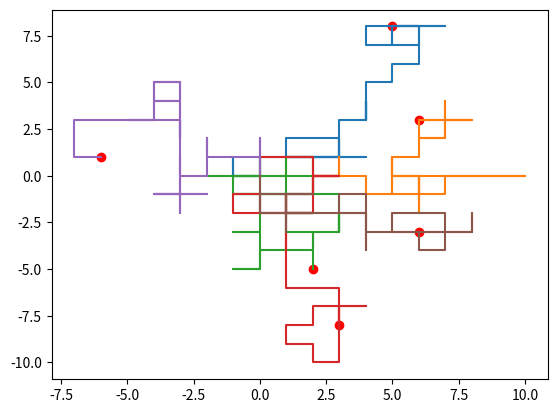

Reproduce this figure in Python.
#!/usr/bin/env python3
#
#Generates 1,000 pairs of integers to model 2D random walk, beginning at x=y=0
#
# [redacted]
#------------------------------------------------------------------
import numpy as np
import matplotlib.pyplot as plt

def real_time_random_walk_2D_NT(
    nb_steps, nb_trajs, with_dots=False, save_trajs=False, tpause=.01
    ):
    """
    Parameters
    ----------
    nb_steps     : integer
                   number of steps
    nb_trajs     : integer
                   number of trajectories
    save_trajs   : boolean (optional)
                   If True, entire trajectories are saved rather than
                   saving only the last steps needed for plotting.
                   False by default.
    with_dots    : boolean (optional)
                   If True, dots representative of random-walking entities
                   are displayed. Has precedence over `save_trajs`. 
                   False by default. 
    tpause       : float (optional)
                   Pausing time between 2 steps. .01 secondes by default.   
    """
    skoki = np.array([[0, 1], [1, 0], [-1, 0], [0, -1]])
    trajs = np.zeros((nb_trajs, 1, 2))
    for i in range(nb_steps):
        _steps = []
        for j in range(nb_trajs):
            traj = trajs[j,:,:]
            losy = np.random.randint(4, size = 1)
            temp = skoki[losy, :]
            traj = np.concatenate((traj, temp), axis = 0)
            traj[-1,:]   += traj[-2,:]
            _steps.append(traj)
        if save_trajs or with_dots:
            trajs = np.array(_steps)
            if with_dots:
                plt.cla()
                plt.plot(trajs[:,i, 0].T, trajs[:,i, 1].T, 'ro') ## There are leeway in avoiding these costly transpositions
                plt.plot(trajs[:,:i+1, 0].T, trajs[:,:i+1, 1].T)
            else:
                plt.plot(trajs[:,-1+i:i+1, 0].T, trajs[:,-1+i:i+1, 1].T)
        else:
            trajs = np.array(_steps)[:,-2:,:]
            plt.plot(trajs[:,:, 0].T, trajs[:,:, 1].T)

        plt.pause(tpause)


real_time_random_walk_2D_NT(50, 6, with_dots=True)






    





    
